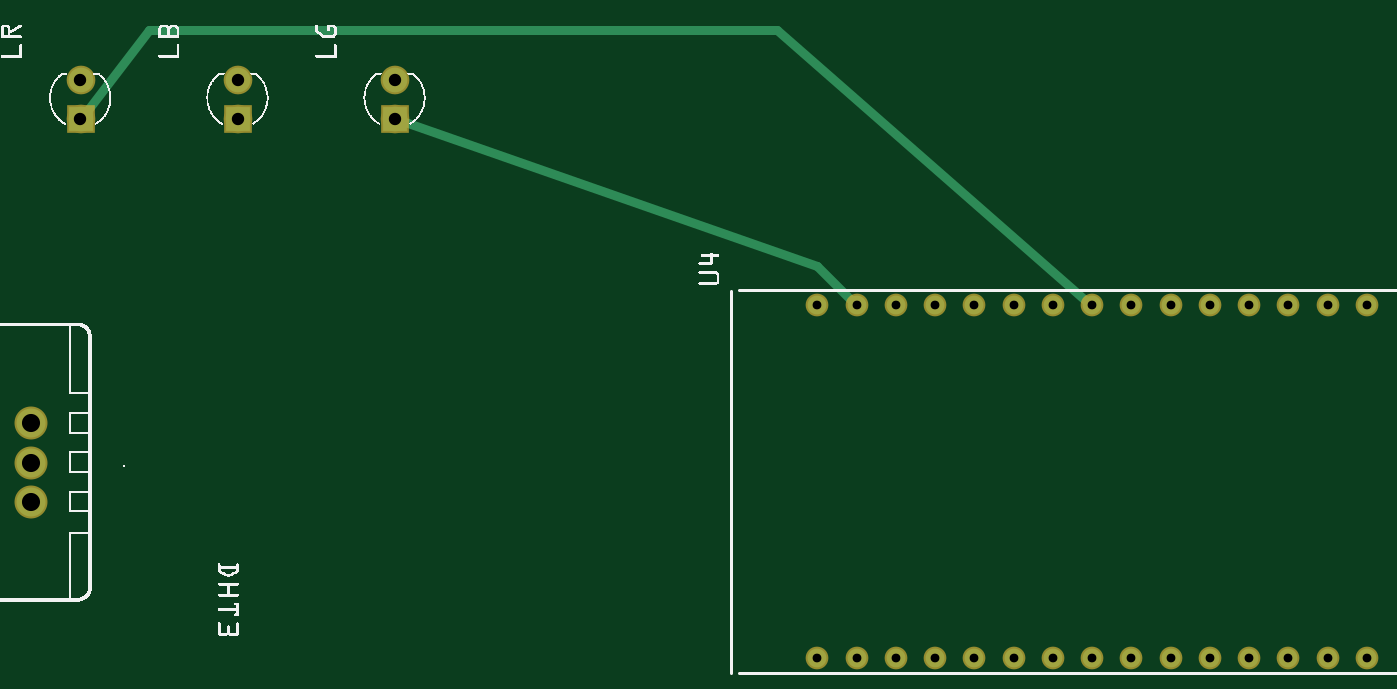
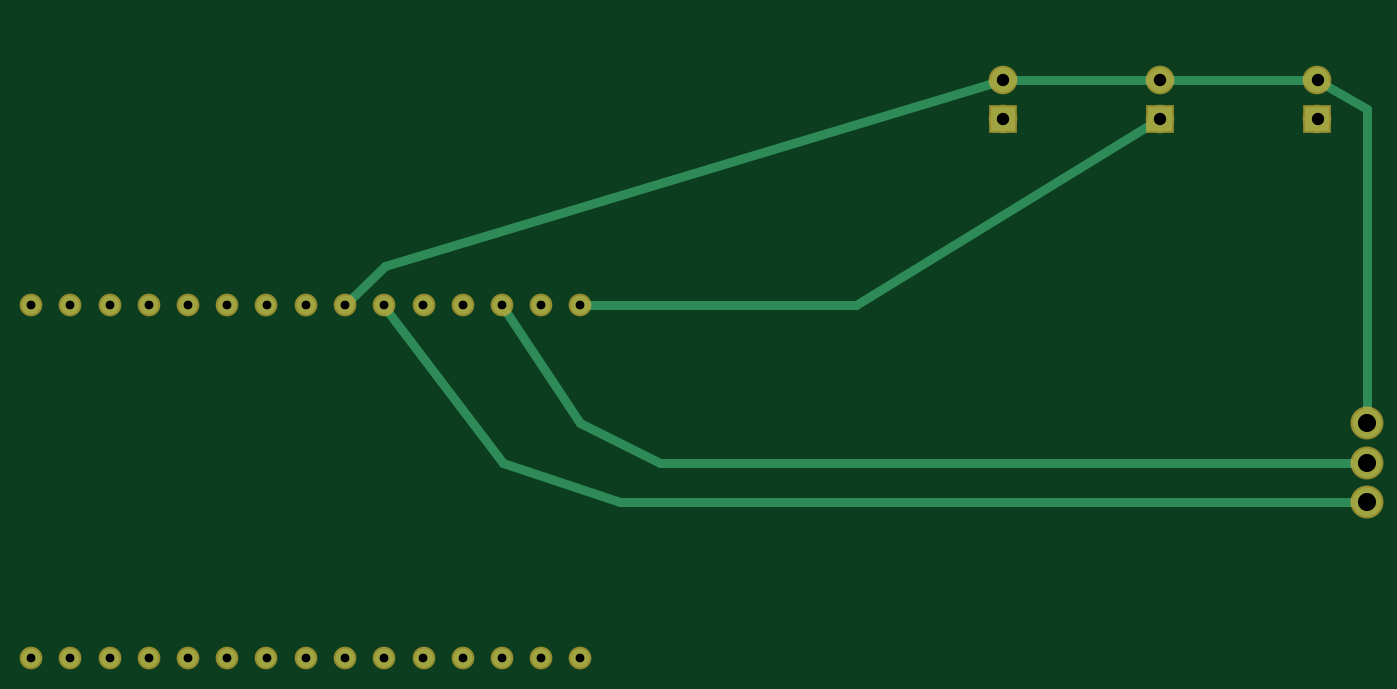
Circuit board: 7 layer files. Board 86.3 x 40.6 mm.
- bottom_copper: Untitled Sketch 3_copperBottom.gbl (1451 bytes)
- top_copper: Untitled Sketch 3_copperTop.gtl (1143 bytes)
- drill: Untitled Sketch 3_drill.txt (731 bytes)
- bottom_mask: Untitled Sketch 3_maskBottom.gbs (945 bytes)
- top_mask: Untitled Sketch 3_maskTop.gts (945 bytes)
- bottom_silk: Untitled Sketch 3_silkBottom.gbo (360 bytes)
- top_silk: Untitled Sketch 3_silkTop.gto (212280 bytes)

=== bottom_copper: Untitled Sketch 3_copperBottom.gbl ===
G04 MADE WITH FRITZING*
G04 WWW.FRITZING.ORG*
G04 DOUBLE SIDED*
G04 HOLES PLATED*
G04 CONTOUR ON CENTER OF CONTOUR VECTOR*
%ASAXBY*%
%FSLAX23Y23*%
%MOIN*%
%OFA0B0*%
%SFA1.0B1.0*%
%ADD10C,0.073889*%
%ADD11C,0.047859*%
%ADD12C,0.062992*%
%ADD13R,0.062992X0.062992*%
%ADD14C,0.024000*%
%LNCOPPER0*%
G90*
G70*
G54D10*
X225Y1202D03*
X225Y1102D03*
X225Y1002D03*
G54D11*
X2426Y1502D03*
X2226Y605D03*
X2326Y605D03*
X2426Y605D03*
X2526Y605D03*
X2625Y605D03*
X2326Y1502D03*
X2226Y1502D03*
X2526Y1502D03*
X2725Y605D03*
X2825Y605D03*
X2925Y605D03*
X3025Y605D03*
X3125Y605D03*
X3225Y605D03*
X3324Y605D03*
X3424Y605D03*
X3524Y605D03*
X3624Y605D03*
X2925Y1502D03*
X3025Y1502D03*
X3125Y1502D03*
X3225Y1502D03*
X3324Y1502D03*
X3424Y1502D03*
X3524Y1502D03*
X3624Y1502D03*
X2625Y1502D03*
X2725Y1502D03*
X2825Y1502D03*
G54D12*
X751Y1977D03*
X751Y2075D03*
X351Y1977D03*
X351Y2075D03*
X1151Y1977D03*
X1151Y2075D03*
G54D13*
X751Y1977D03*
X351Y1977D03*
X1151Y1977D03*
G54D14*
X1526Y1502D02*
X773Y1963D01*
D02*
X2204Y1502D02*
X1526Y1502D01*
D02*
X724Y2075D02*
X377Y2075D01*
D02*
X1124Y2075D02*
X777Y2075D01*
D02*
X2809Y1518D02*
X2724Y1602D01*
D02*
X2724Y1602D02*
X1176Y2067D01*
D02*
X225Y2002D02*
X327Y2061D01*
D02*
X225Y1236D02*
X225Y2002D01*
D02*
X2424Y1101D02*
X2712Y1484D01*
D02*
X2125Y1003D02*
X2424Y1101D01*
D02*
X259Y1002D02*
X2125Y1003D01*
D02*
X2023Y1101D02*
X259Y1102D01*
D02*
X2226Y1203D02*
X2023Y1101D01*
D02*
X2413Y1484D02*
X2226Y1203D01*
G04 End of Copper0*
M02*
=== top_copper: Untitled Sketch 3_copperTop.gtl ===
G04 MADE WITH FRITZING*
G04 WWW.FRITZING.ORG*
G04 DOUBLE SIDED*
G04 HOLES PLATED*
G04 CONTOUR ON CENTER OF CONTOUR VECTOR*
%ASAXBY*%
%FSLAX23Y23*%
%MOIN*%
%OFA0B0*%
%SFA1.0B1.0*%
%ADD10C,0.073889*%
%ADD11C,0.047859*%
%ADD12C,0.062992*%
%ADD13R,0.062992X0.062992*%
%ADD14C,0.024000*%
%LNCOPPER1*%
G90*
G70*
G54D10*
X225Y1202D03*
X225Y1102D03*
X225Y1002D03*
G54D11*
X2426Y1502D03*
X2226Y605D03*
X2326Y605D03*
X2426Y605D03*
X2526Y605D03*
X2625Y605D03*
X2326Y1502D03*
X2226Y1502D03*
X2526Y1502D03*
X2725Y605D03*
X2825Y605D03*
X2925Y605D03*
X3025Y605D03*
X3125Y605D03*
X3225Y605D03*
X3324Y605D03*
X3424Y605D03*
X3524Y605D03*
X3624Y605D03*
X2925Y1502D03*
X3025Y1502D03*
X3125Y1502D03*
X3225Y1502D03*
X3324Y1502D03*
X3424Y1502D03*
X3524Y1502D03*
X3624Y1502D03*
X2625Y1502D03*
X2725Y1502D03*
X2825Y1502D03*
G54D12*
X751Y1977D03*
X751Y2075D03*
X1151Y1977D03*
X1151Y2075D03*
X351Y1977D03*
X351Y2075D03*
G54D13*
X751Y1977D03*
X1151Y1977D03*
X351Y1977D03*
G54D14*
X525Y2202D02*
X2124Y2202D01*
D02*
X2124Y2202D02*
X2908Y1517D01*
D02*
X367Y1998D02*
X525Y2202D01*
D02*
X1176Y1968D02*
X2226Y1602D01*
D02*
X2226Y1602D02*
X2310Y1518D01*
G04 End of Copper1*
M02*
=== drill: Untitled Sketch 3_drill.txt ===
; NON-PLATED HOLES START AT T1
; THROUGH (PLATED) HOLES START AT T100
M48
INCH
T100C0.031497
T101C0.022334
T102C0.046111
%
T100
X003505Y020749
X007505Y019765
X003505Y019765
X011505Y020749
X011505Y019765
X007505Y020749
T101
X034242Y015021
X035240Y006048
X033243Y006048
X032245Y006048
X022260Y015021
X036238Y015021
X027252Y006048
X023258Y015021
X034242Y006048
X025255Y015021
X030248Y015021
X036238Y006048
X024257Y006048
X035240Y015021
X031246Y006048
X028251Y006048
X022260Y006048
X033243Y015021
X029249Y006048
X025255Y006048
X026254Y015021
X027252Y015021
X031246Y015021
X023258Y006048
X024257Y015021
X026254Y006048
X032245Y015021
X029249Y015021
X030248Y006048
X028251Y015021
T102
X002249Y010021
X002249Y011021
X002249Y012021
T00
M30

=== bottom_mask: Untitled Sketch 3_maskBottom.gbs ===
G04 MADE WITH FRITZING*
G04 WWW.FRITZING.ORG*
G04 DOUBLE SIDED*
G04 HOLES PLATED*
G04 CONTOUR ON CENTER OF CONTOUR VECTOR*
%ASAXBY*%
%FSLAX23Y23*%
%MOIN*%
%OFA0B0*%
%SFA1.0B1.0*%
%ADD10C,0.083889*%
%ADD11C,0.057829*%
%ADD12C,0.072992*%
%ADD13R,0.072992X0.072992*%
%LNMASK0*%
G90*
G70*
G54D10*
X225Y1202D03*
X225Y1102D03*
X225Y1002D03*
G54D11*
X2426Y1502D03*
X2226Y605D03*
X2326Y605D03*
X2426Y605D03*
X2526Y605D03*
X2625Y605D03*
X2326Y1502D03*
X2226Y1502D03*
X2526Y1502D03*
X2725Y605D03*
X2825Y605D03*
X2925Y605D03*
X3025Y605D03*
X3125Y605D03*
X3225Y605D03*
X3324Y605D03*
X3424Y605D03*
X3524Y605D03*
X3624Y605D03*
X2925Y1502D03*
X3025Y1502D03*
X3125Y1502D03*
X3225Y1502D03*
X3324Y1502D03*
X3424Y1502D03*
X3524Y1502D03*
X3624Y1502D03*
X2625Y1502D03*
X2725Y1502D03*
X2825Y1502D03*
G54D12*
X751Y1977D03*
X751Y2075D03*
X351Y1977D03*
X351Y2075D03*
X1151Y1977D03*
X1151Y2075D03*
G54D13*
X751Y1977D03*
X351Y1977D03*
X1151Y1977D03*
G04 End of Mask0*
M02*
=== top_mask: Untitled Sketch 3_maskTop.gts ===
G04 MADE WITH FRITZING*
G04 WWW.FRITZING.ORG*
G04 DOUBLE SIDED*
G04 HOLES PLATED*
G04 CONTOUR ON CENTER OF CONTOUR VECTOR*
%ASAXBY*%
%FSLAX23Y23*%
%MOIN*%
%OFA0B0*%
%SFA1.0B1.0*%
%ADD10C,0.083889*%
%ADD11C,0.057829*%
%ADD12C,0.072992*%
%ADD13R,0.072992X0.072992*%
%LNMASK1*%
G90*
G70*
G54D10*
X225Y1202D03*
X225Y1102D03*
X225Y1002D03*
G54D11*
X2426Y1502D03*
X2226Y605D03*
X2326Y605D03*
X2426Y605D03*
X2526Y605D03*
X2625Y605D03*
X2326Y1502D03*
X2226Y1502D03*
X2526Y1502D03*
X2725Y605D03*
X2825Y605D03*
X2925Y605D03*
X3025Y605D03*
X3125Y605D03*
X3225Y605D03*
X3324Y605D03*
X3424Y605D03*
X3524Y605D03*
X3624Y605D03*
X2925Y1502D03*
X3025Y1502D03*
X3125Y1502D03*
X3225Y1502D03*
X3324Y1502D03*
X3424Y1502D03*
X3524Y1502D03*
X3624Y1502D03*
X2625Y1502D03*
X2725Y1502D03*
X2825Y1502D03*
G54D12*
X751Y1977D03*
X751Y2075D03*
X1151Y1977D03*
X1151Y2075D03*
X351Y1977D03*
X351Y2075D03*
G54D13*
X751Y1977D03*
X1151Y1977D03*
X351Y1977D03*
G04 End of Mask1*
M02*
=== bottom_silk: Untitled Sketch 3_silkBottom.gbo ===
G04 MADE WITH FRITZING*
G04 WWW.FRITZING.ORG*
G04 DOUBLE SIDED*
G04 HOLES PLATED*
G04 CONTOUR ON CENTER OF CONTOUR VECTOR*
%ASAXBY*%
%FSLAX23Y23*%
%MOIN*%
%OFA0B0*%
%SFA1.0B1.0*%
%ADD10R,3.937010X2.362200X3.921010X2.346200*%
%ADD11C,0.008000*%
%LNSILK0*%
G90*
G70*
G54D11*
X4Y2358D02*
X3933Y2358D01*
X3933Y4D01*
X4Y4D01*
X4Y2358D01*
D02*
G04 End of Silk0*
M02*
=== top_silk: Untitled Sketch 3_silkTop.gto (212280 bytes, source omitted) ===
